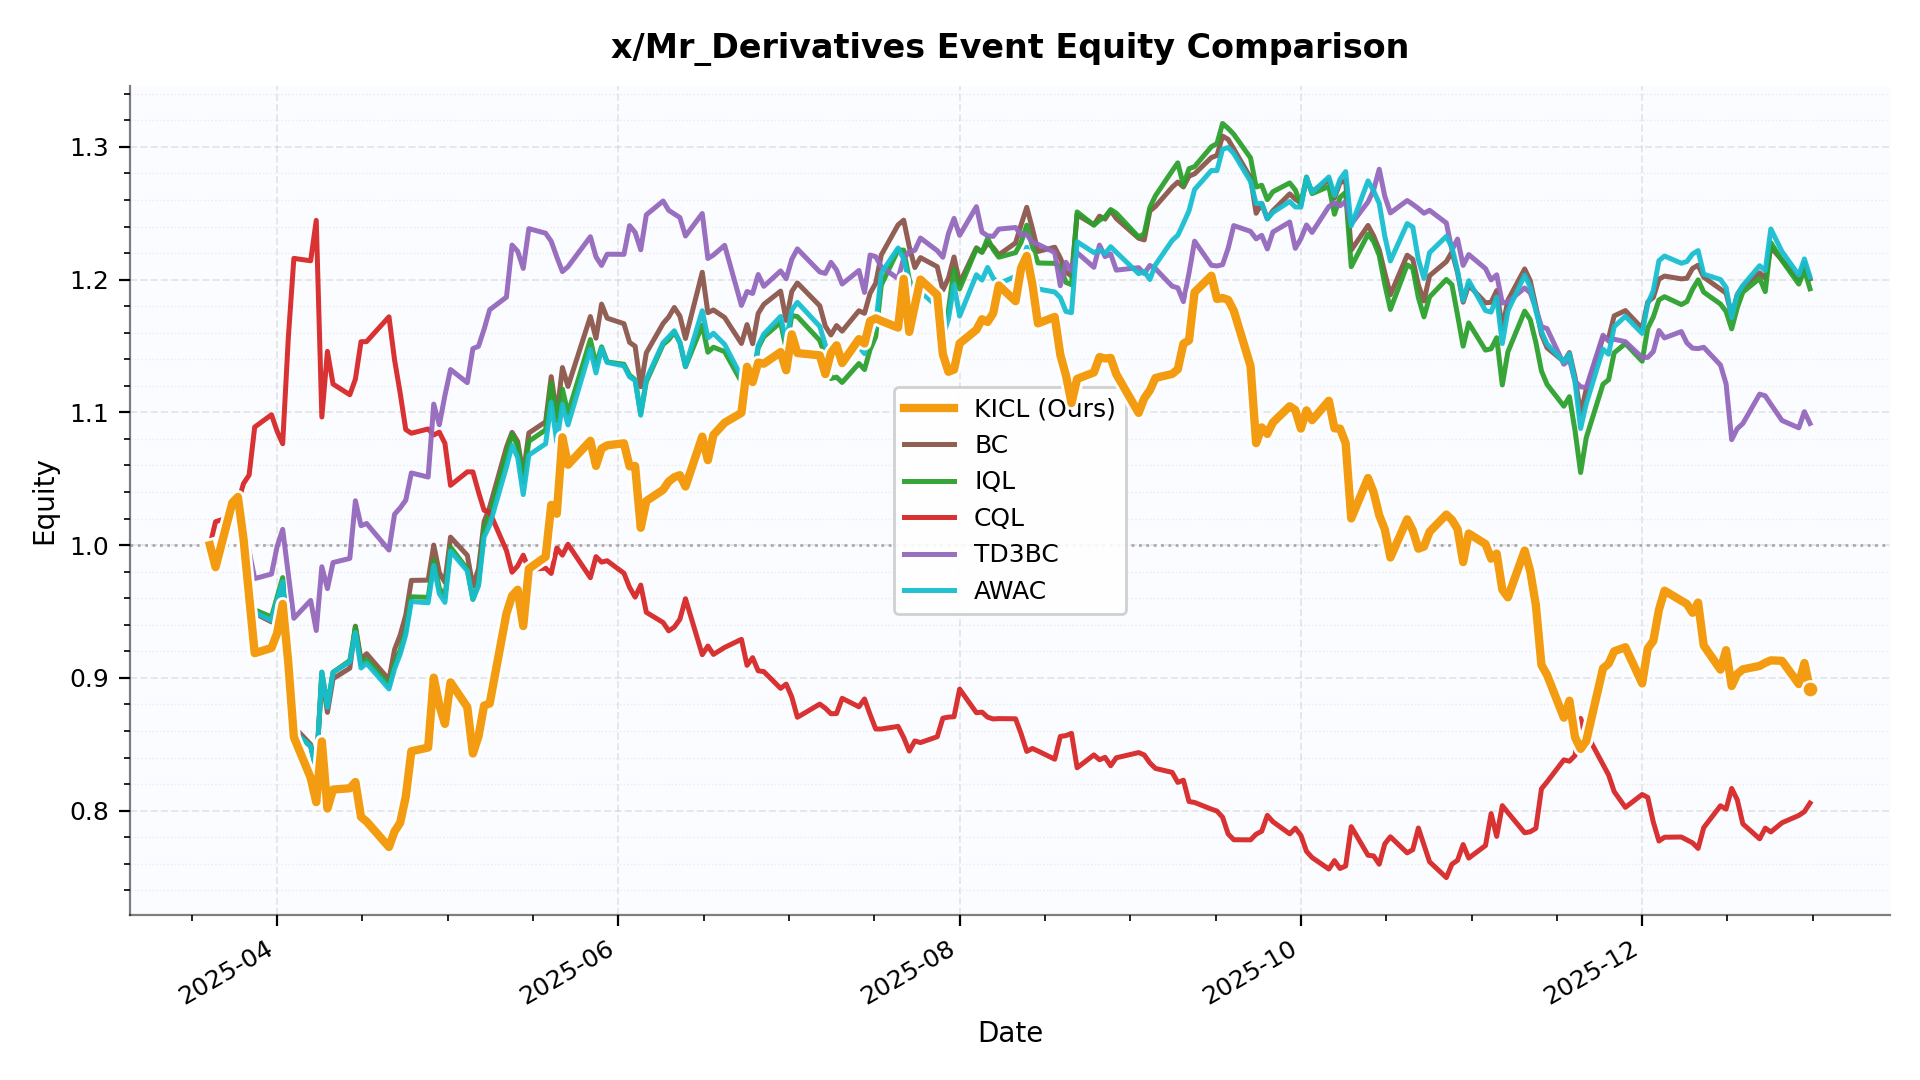

Values plotted in this chart, from the file beside it:
date, KICL, BC, IQL, CQL, TD3BC, AWAC
2025-03-20 00:00:00, 1.0, 1.0, 1.0, 1.0, 1.0, 1.0
2025-03-21 00:00:00, 0.9834, 0.991, 0.9857, 1.018, 0.9918, 0.9885
2025-03-24 00:00:00, 1.032, 1.025, 1.019, 1.022, 1.021, 1.019
2025-03-25 00:00:00, 1.036, 1.028, 1.02, 1.032, 1.021, 1.021
2025-03-26 00:00:00, 1.005, 1.003, 0.9967, 1.046, 1.009, 0.998
2025-03-27 00:00:00, 0.9617, 0.9791, 0.9717, 1.053, 0.9957, 0.973
2025-03-28 00:00:00, 0.9186, 0.9486, 0.9513, 1.089, 0.9748, 0.9493
2025-03-31 00:00:00, 0.9226, 0.9422, 0.9459, 1.098, 0.9782, 0.9433
2025-04-01 00:00:00, 0.9336, 0.9563, 0.9606, 1.086, 0.9989, 0.9579
2025-04-02 00:00:00, 0.9557, 0.9719, 0.9756, 1.076, 1.012, 0.9725
2025-04-03 00:00:00, 0.9115, 0.9189, 0.9161, 1.156, 0.9782, 0.9153
2025-04-04 00:00:00, 0.8554, 0.8632, 0.8592, 1.216, 0.9449, 0.8593
2025-04-07 00:00:00, 0.8248, 0.8499, 0.8485, 1.214, 0.9583, 0.8485
2025-04-08 00:00:00, 0.8064, 0.8309, 0.8309, 1.245, 0.9357, 0.8308
2025-04-09 00:00:00, 0.8521, 0.9017, 0.9043, 1.097, 0.9837, 0.9043
2025-04-10 00:00:00, 0.8016, 0.874, 0.8789, 1.146, 0.9672, 0.8778
2025-04-11 00:00:00, 0.8159, 0.8994, 0.9043, 1.121, 0.9869, 0.9041
2025-04-14 00:00:00, 0.8169, 0.9073, 0.913, 1.113, 0.99, 0.9121
2025-04-15 00:00:00, 0.8216, 0.939, 0.9384, 1.125, 1.033, 0.9343
2025-04-16 00:00:00, 0.7953, 0.9137, 0.9103, 1.153, 1.015, 0.9074
2025-04-17 00:00:00, 0.7918, 0.9182, 0.9139, 1.153, 1.016, 0.9109
2025-04-21 00:00:00, 0.7726, 0.8987, 0.8944, 1.172, 0.9963, 0.8917
2025-04-22 00:00:00, 0.7844, 0.9213, 0.9109, 1.14, 1.023, 0.9068
2025-04-23 00:00:00, 0.7909, 0.9322, 0.9209, 1.115, 1.028, 0.9179
2025-04-24 00:00:00, 0.8104, 0.9473, 0.9358, 1.087, 1.034, 0.9325
2025-04-25 00:00:00, 0.8448, 0.9735, 0.9611, 1.084, 1.054, 0.9575
2025-04-28 00:00:00, 0.8475, 0.9736, 0.9606, 1.088, 1.051, 0.9566
2025-04-29 00:00:00, 0.9002, 1, 0.9885, 1.083, 1.106, 0.9846
2025-04-30 00:00:00, 0.8794, 0.9793, 0.9675, 1.085, 1.091, 0.9633
2025-05-01 00:00:00, 0.8654, 0.9721, 0.9613, 1.077, 1.113, 0.9569
2025-05-02 00:00:00, 0.8967, 1.006, 0.9985, 1.045, 1.132, 0.9955
2025-05-05 00:00:00, 0.878, 0.9924, 0.982, 1.055, 1.122, 0.9806
2025-05-06 00:00:00, 0.843, 0.9692, 0.9591, 1.055, 1.148, 0.9592
2025-05-07 00:00:00, 0.8559, 0.9823, 0.9705, 1.04, 1.15, 0.9693
2025-05-08 00:00:00, 0.8792, 1.018, 1.012, 1.026, 1.163, 1.006
2025-05-09 00:00:00, 0.8807, 1.029, 1.023, 1.025, 1.177, 1.015
2025-05-12 00:00:00, 0.9485, 1.074, 1.069, 0.9959, 1.187, 1.059
2025-05-13 00:00:00, 0.9618, 1.085, 1.083, 0.9796, 1.226, 1.075
2025-05-14 00:00:00, 0.9664, 1.078, 1.075, 0.9843, 1.221, 1.066
2025-05-15 00:00:00, 0.939, 1.053, 1.048, 0.9924, 1.208, 1.038
2025-05-16 00:00:00, 0.9822, 1.084, 1.078, 0.9817, 1.238, 1.068
2025-05-19 00:00:00, 0.9912, 1.093, 1.087, 0.9826, 1.235, 1.076
2025-05-20 00:00:00, 1.03, 1.127, 1.122, 0.9787, 1.229, 1.108
2025-05-21 00:00:00, 1.024, 1.098, 1.094, 0.9979, 1.217, 1.078
2025-05-22 00:00:00, 1.081, 1.134, 1.118, 0.9925, 1.206, 1.106
2025-05-23 00:00:00, 1.061, 1.12, 1.099, 1.001, 1.21, 1.091
2025-05-27 00:00:00, 1.079, 1.172, 1.155, 0.9755, 1.232, 1.148
2025-05-28 00:00:00, 1.06, 1.156, 1.136, 0.9914, 1.217, 1.13
2025-05-29 00:00:00, 1.073, 1.182, 1.149, 0.9872, 1.211, 1.148
2025-05-30 00:00:00, 1.075, 1.171, 1.138, 0.9882, 1.219, 1.138
2025-06-02 00:00:00, 1.077, 1.167, 1.136, 0.9789, 1.219, 1.135
2025-06-03 00:00:00, 1.059, 1.153, 1.128, 0.9682, 1.241, 1.127
2025-06-04 00:00:00, 1.06, 1.15, 1.125, 0.9608, 1.236, 1.124
2025-06-05 00:00:00, 1.013, 1.119, 1.099, 0.9699, 1.222, 1.098
2025-06-06 00:00:00, 1.033, 1.145, 1.123, 0.9494, 1.249, 1.125
2025-06-09 00:00:00, 1.042, 1.167, 1.151, 0.9417, 1.259, 1.153
2025-06-10 00:00:00, 1.048, 1.172, 1.155, 0.9355, 1.252, 1.157
2025-06-11 00:00:00, 1.051, 1.179, 1.16, 0.9382, 1.25, 1.161
2025-06-12 00:00:00, 1.053, 1.173, 1.153, 0.9442, 1.247, 1.153
2025-06-13 00:00:00, 1.044, 1.156, 1.134, 0.9596, 1.233, 1.135
... 138 more rows
